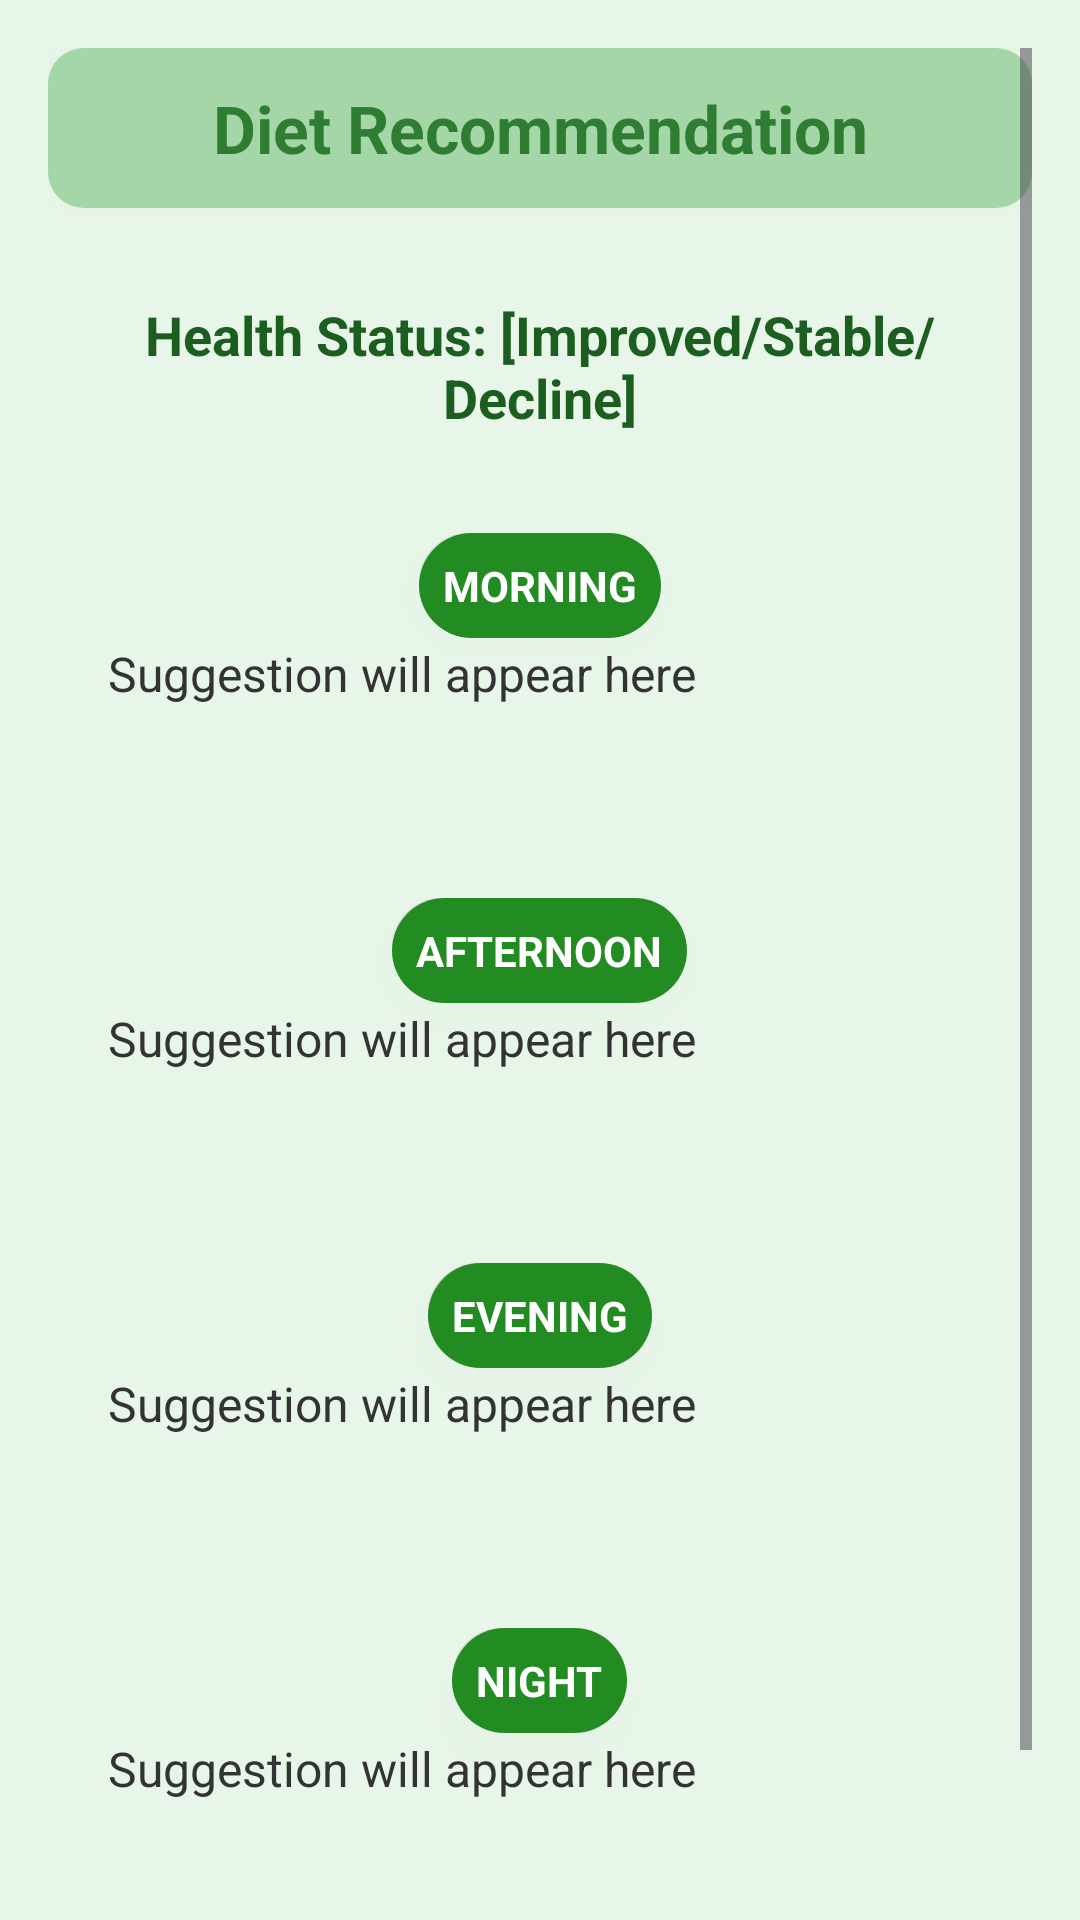

Write the Android layout XML for this screen, with the resource values it uses.
<!-- AndroidManifest.xml: application theme Theme.Aidsappdetection -->
<!-- res/layout/activity_diet.xml -->
<ScrollView xmlns:android="http://schemas.android.com/apk/res/android"
    android:layout_width="match_parent"
    android:layout_height="match_parent"
    android:background="#E8F5E9"
    android:padding="16dp">

    <LinearLayout
        android:layout_width="match_parent"
        android:layout_height="wrap_content"
        android:orientation="vertical">

        <TextView
            android:id="@+id/dietTitle"
            android:layout_width="match_parent"
            android:layout_height="wrap_content"
            android:text="Diet Recommendation"
            android:textSize="22sp"
            android:textStyle="bold"
            android:textColor="#2E7D32"
            android:gravity="center"
            android:padding="12dp"
            android:layout_marginBottom="8dp"
            android:background="@drawable/title_background"
            android:elevation="6dp"/>


        
        <TextView
            android:id="@+id/healthStatusText"
            android:layout_width="match_parent"
            android:layout_height="wrap_content"
            android:text="Health Status: [Improved/Stable/Decline]"
            android:textSize="18sp"
            android:textStyle="bold"
            android:textColor="#1B5E20"
            android:gravity="center"
            android:padding="12dp"
            android:layout_marginTop="10dp"
            android:layout_marginBottom="1dp"
            android:elevation="4dp" />



        
        <FrameLayout
            android:layout_width="match_parent"
            android:layout_height="wrap_content"
            android:layout_marginBottom="24dp"
            android:layout_marginTop="20dp">

            <LinearLayout
                android:layout_width="match_parent"
                android:layout_height="wrap_content"
                android:orientation="vertical"
                android:background="@drawable/white_rounded"
                android:padding="20dp"
                android:elevation="6dp">

                <View
                    android:layout_width="match_parent"
                    android:layout_height="16dp" />

                <TextView
                    android:id="@+id/morningDiet"
                    android:layout_width="match_parent"
                    android:layout_height="wrap_content"
                    android:text="Suggestion will appear here"
                    android:textColor="#333333"
                    android:textSize="16sp" />
            </LinearLayout>

            <TextView
                android:id="@+id/morningLabel"
                android:layout_width="wrap_content"
                android:layout_height="wrap_content"
                android:text="MORNING"
                android:background="@drawable/label_background"
                android:textColor="#FFFFFF"
                android:textStyle="bold"
                android:padding="8dp"
                android:textSize="14sp"
                android:elevation="8dp"
                android:layout_gravity="top|center_horizontal"/>
        </FrameLayout>

        
        <FrameLayout
            android:layout_width="match_parent"
            android:layout_height="wrap_content"
            android:layout_marginBottom="24dp"
            android:layout_marginTop="20dp">

            <LinearLayout
                android:layout_width="match_parent"
                android:layout_height="wrap_content"
                android:orientation="vertical"
                android:background="@drawable/white_rounded"
                android:padding="20dp"
                android:elevation="6dp">

                <View
                    android:layout_width="match_parent"
                    android:layout_height="16dp" />

                <TextView
                    android:id="@+id/afternoonDiet"
                    android:layout_width="match_parent"
                    android:layout_height="wrap_content"
                    android:text="Suggestion will appear here"
                    android:textColor="#333333"
                    android:textSize="16sp" />
            </LinearLayout>

            <TextView
                android:id="@+id/afternoonLabel"
                android:layout_width="wrap_content"
                android:layout_height="wrap_content"
                android:text="AFTERNOON"
                android:background="@drawable/label_background"
                android:textColor="#FFFFFF"
                android:textStyle="bold"
                android:padding="8dp"
                android:textSize="14sp"
                android:elevation="8dp"
                android:layout_gravity="top|center_horizontal"/>
        </FrameLayout>

        
        <FrameLayout
            android:layout_width="match_parent"
            android:layout_height="wrap_content"
            android:layout_marginBottom="24dp"
            android:layout_marginTop="20dp">

            <LinearLayout
                android:layout_width="match_parent"
                android:layout_height="wrap_content"
                android:orientation="vertical"
                android:background="@drawable/white_rounded"
                android:padding="20dp"
                android:elevation="6dp">

                <View
                    android:layout_width="match_parent"
                    android:layout_height="16dp" />

                <TextView
                    android:id="@+id/eveningDiet"
                    android:layout_width="match_parent"
                    android:layout_height="wrap_content"
                    android:text="Suggestion will appear here"
                    android:textColor="#333333"
                    android:textSize="16sp" />
            </LinearLayout>

            <TextView
                android:id="@+id/eveningLabel"
                android:layout_width="wrap_content"
                android:layout_height="wrap_content"
                android:text="EVENING"
                android:background="@drawable/label_background"
                android:textColor="#FFFFFF"
                android:textStyle="bold"
                android:padding="8dp"
                android:textSize="14sp"
                android:elevation="8dp"
                android:layout_gravity="top|center_horizontal"/>
        </FrameLayout>

        
        <FrameLayout
            android:layout_width="match_parent"
            android:layout_height="wrap_content"
            android:layout_marginTop="20dp">

            <LinearLayout
                android:layout_width="match_parent"
                android:layout_height="wrap_content"
                android:orientation="vertical"
                android:background="@drawable/white_rounded"
                android:padding="20dp"
                android:elevation="6dp">

                <View
                    android:layout_width="match_parent"
                    android:layout_height="16dp" />

                <TextView
                    android:id="@+id/nightDiet"
                    android:layout_width="match_parent"
                    android:layout_height="wrap_content"
                    android:text="Suggestion will appear here"
                    android:textColor="#333333"
                    android:textSize="16sp" />
            </LinearLayout>

            <TextView
                android:id="@+id/nightLabel"
                android:layout_width="wrap_content"
                android:layout_height="wrap_content"
                android:text="NIGHT"
                android:background="@drawable/label_background"
                android:textColor="#FFFFFF"
                android:textStyle="bold"
                android:padding="8dp"
                android:textSize="14sp"
                android:elevation="8dp"
                android:layout_gravity="top|center_horizontal"/>
        </FrameLayout>

        
        <TextView
            android:id="@+id/quoteText"
            android:layout_width="wrap_content"
            android:layout_height="wrap_content"
            android:layout_marginTop="20dp"
            android:text="“Your health is an investment, not an expense.”"
            android:textStyle="italic"
            android:textSize="16sp"
            android:textColor="#2E7D32"
            android:layout_gravity="center_horizontal"
            android:layout_marginBottom="24dp"/>

    </LinearLayout>
</ScrollView>
<!-- resources referenced by this layout -->
<resources>
  <!-- drawable label_background (drawable) -->
  <?xml version="1.0" encoding="utf-8"?>
  <layer-list xmlns:android="http://schemas.android.com/apk/res/android">
  
      
      <item android:right="2dp" android:bottom="2dp">
          <shape android:shape="rectangle">
              <solid android:color="#1a000000" /> 
              <corners android:radius="20dp" />
          </shape>
      </item>
  
      
      <item>
          <shape android:shape="rectangle">
              <solid android:color="#228B22" /> 
              <corners android:radius="20dp" />
          </shape>
      </item>
  
  </layer-list>
  <!-- drawable title_background (drawable) -->
  <layer-list xmlns:android="http://schemas.android.com/apk/res/android">
      <item android:right="2dp" android:bottom="2dp">
          <shape>
              <solid android:color="#1A000000" />
              <corners android:radius="12dp"/>
          </shape>
      </item>
      <item>
          <shape>
              <solid android:color="#A5D6A7" />
              <corners android:radius="12dp"/>
          </shape>
      </item>
  </layer-list>
  <style name="Theme.Aidsappdetection" parent="Base.Theme.Aidsappdetection" />
  <style name="Base.Theme.Aidsappdetection" parent="Theme.Material3.DayNight.NoActionBar">
          
          
      </style>
</resources>
